2-way image classification set "images" from GitHub (Hammad7-dot/ai-factory-command-center); label vocabulary: defect, normal.

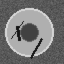
Label: defect

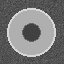
Label: normal

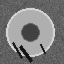
Label: defect

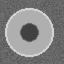
Label: normal

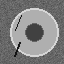
Label: defect

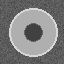
Label: normal
